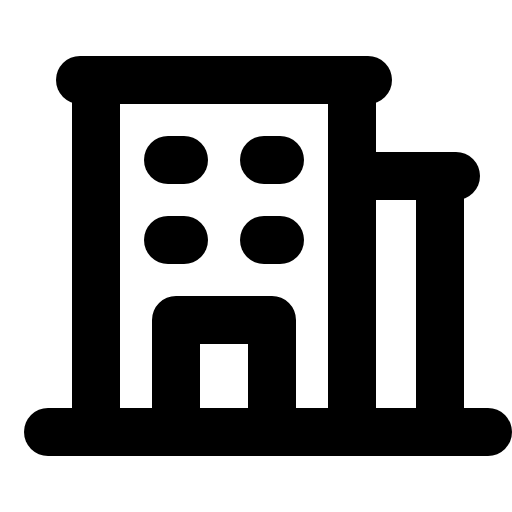
t = 0.00 s
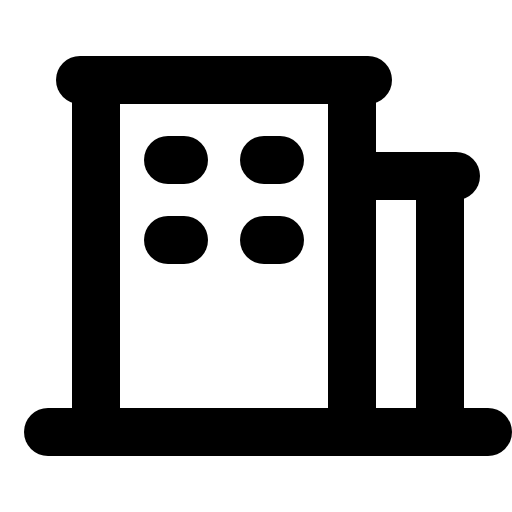
t = 3.00 s
t = 3.38 s: frame unchanged from t = 0.00 s, image omitted
t = 3.75 s: frame unchanged from t = 0.00 s, image omitted
t = 4.13 s: frame unchanged from t = 0.00 s, image omitted

The animated SVG that drew these frames (rendered in a browser with its animation timeline set to each time). Animation: 1 CSS @keyframes rule; one cycle of 4.50 s, repeats indefinitely.

<svg xmlns="http://www.w3.org/2000/svg" viewBox="0 0 256 256">
  <style>
    .draw-line {
      stroke-dasharray: 2000;
      stroke-dashoffset: 0;
    }
    svg:hover .draw-line {
      animation: phosphor-draw-in 1.5s ease-in-out infinite alternate;
    }
    @keyframes phosphor-draw-in {
      0%   { stroke-dashoffset: 0; }
      100% { stroke-dashoffset: 2000; }
    }
  </style><rect width="256" height="256" fill="none"/><line x1="24" y1="216" x2="244" y2="216" fill="none" stroke="currentColor" stroke-linecap="round" stroke-linejoin="round" stroke-width="24" class="draw-line" pathLength="1" style="animation-delay: 0s"/><line x1="84" y1="80" x2="92" y2="80" fill="none" stroke="currentColor" stroke-linecap="round" stroke-linejoin="round" stroke-width="24" class="draw-line" pathLength="1" style="animation-delay: 0.3s"/><line x1="132" y1="80" x2="140" y2="80" fill="none" stroke="currentColor" stroke-linecap="round" stroke-linejoin="round" stroke-width="24" class="draw-line" pathLength="1" style="animation-delay: 0.6s"/><line x1="84" y1="120" x2="92" y2="120" fill="none" stroke="currentColor" stroke-linecap="round" stroke-linejoin="round" stroke-width="24" class="draw-line" pathLength="1" style="animation-delay: 0.9s"/><line x1="132" y1="120" x2="140" y2="120" fill="none" stroke="currentColor" stroke-linecap="round" stroke-linejoin="round" stroke-width="24" class="draw-line" pathLength="1" style="animation-delay: 1.2s"/><polyline points="88 216 88 160 136 160 136 216" fill="none" stroke="currentColor" stroke-linecap="round" stroke-linejoin="round" stroke-width="24" class="draw-line" pathLength="1" style="animation-delay: 1.5s"/><line x1="48" y1="40" x2="48" y2="216" fill="none" stroke="currentColor" stroke-linecap="round" stroke-linejoin="round" stroke-width="24" class="draw-line" pathLength="1" style="animation-delay: 1.8s"/><line x1="176" y1="216" x2="176" y2="40" fill="none" stroke="currentColor" stroke-linecap="round" stroke-linejoin="round" stroke-width="24" class="draw-line" pathLength="1" style="animation-delay: 2.1s"/><line x1="40" y1="40" x2="184" y2="40" fill="none" stroke="currentColor" stroke-linecap="round" stroke-linejoin="round" stroke-width="24" class="draw-line" pathLength="1" style="animation-delay: 2.4s"/><line x1="220" y1="216" x2="220" y2="88" fill="none" stroke="currentColor" stroke-linecap="round" stroke-linejoin="round" stroke-width="24" class="draw-line" pathLength="1" style="animation-delay: 2.7s"/><line x1="176" y1="88" x2="228" y2="88" fill="none" stroke="currentColor" stroke-linecap="round" stroke-linejoin="round" stroke-width="24" class="draw-line" pathLength="1" style="animation-delay: 3s"/></svg>
